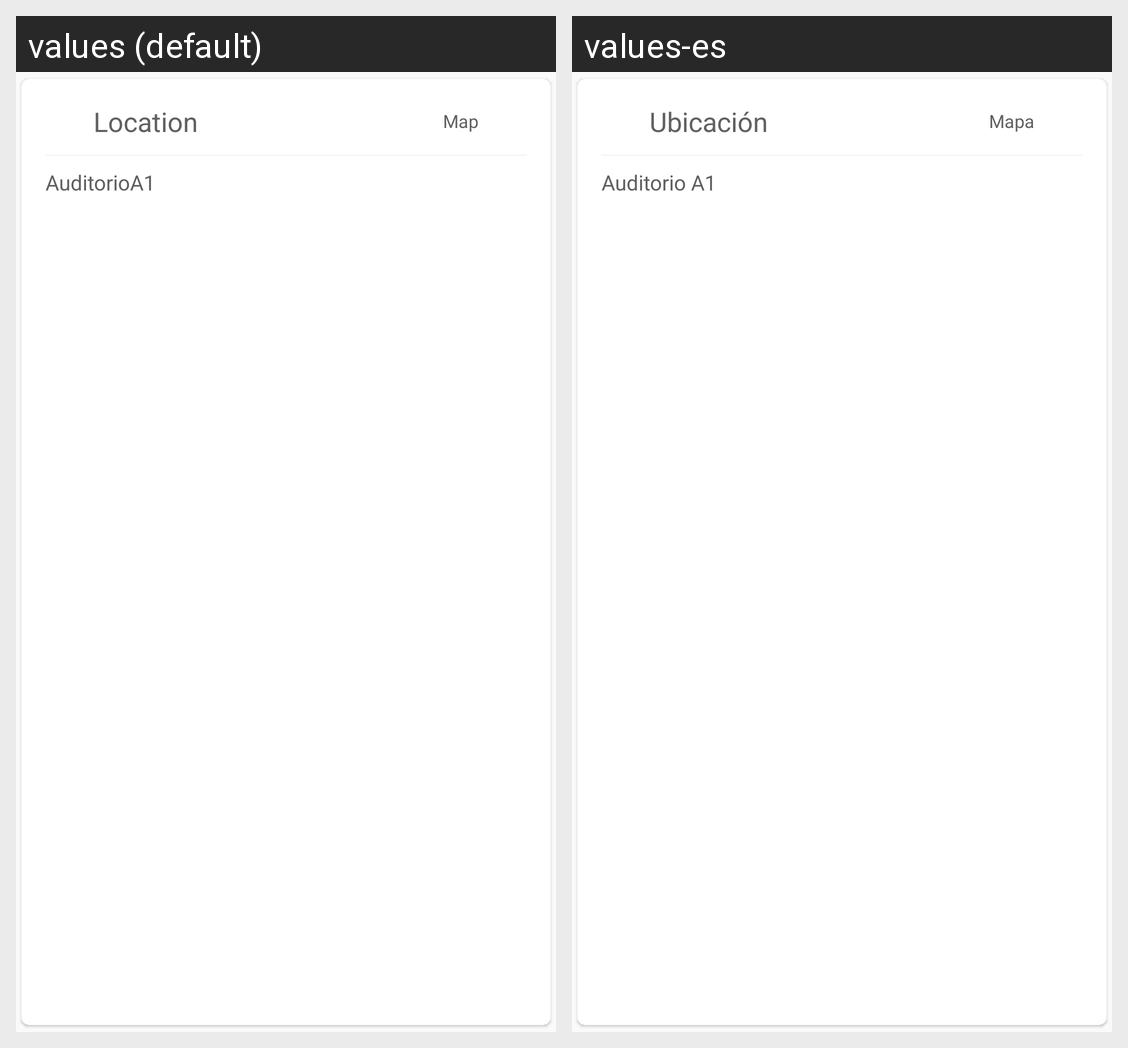

Locale-by-locale string values for the Android screen shown in this grid:
Android screen res/layout/info_card_map.xml rendered under 2 locales, left to right: values (default), values-es. Device: Nexus 5 (rendered at 1080×1920; each locale shown at half size, 540×960, under a caption strip naming it); theme AppTheme.
Strings drawn on this screen, with the default value and each locale's value (text and hints the layout hard-codes, and strings that could not be matched under every locale, appear in the picture but are not listed):

text_location
  values: Location
  values-es: Ubicación

text_map
  values: Map
  values-es: Mapa

test_location
  values: AuditorioA1
  values-es: Auditorio A1
